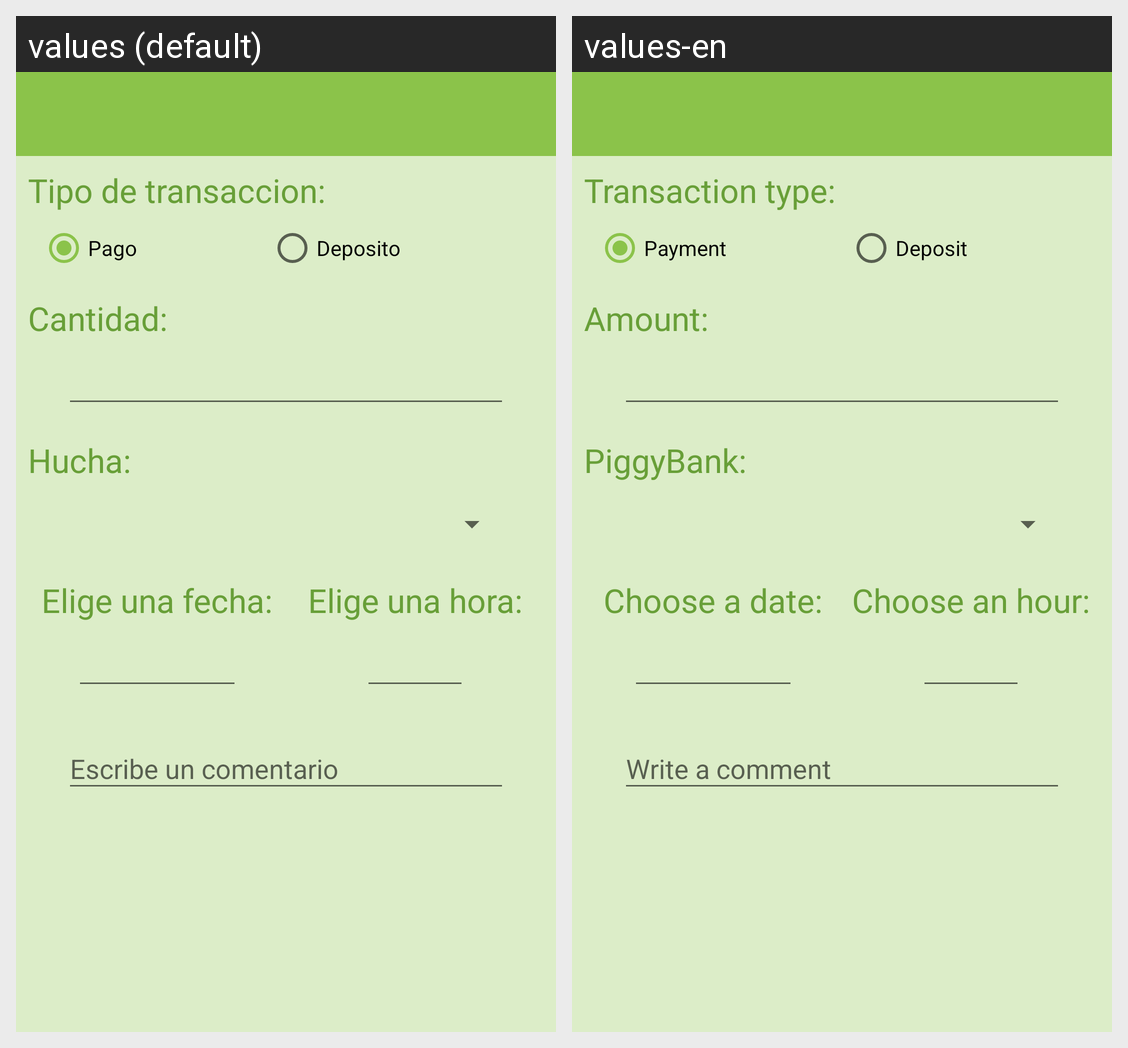

The Android screen above is rendered under two locales of the same app. Produce the string resources it draws, with the default and per-locale values.
Android screen res/layout/view_add_transaction.xml rendered under 2 locales, left to right: values (default), values-en. Device: Nexus 5 (rendered at 1080×1920; each locale shown at half size, 540×960, under a caption strip naming it); theme AppTheme.
Strings drawn on this screen, with the default value and each locale's value (text and hints the layout hard-codes, and strings that could not be matched under every locale, appear in the picture but are not listed):

txvTypePayment
  values: Tipo de transaccion:
  values-en: Transaction type:

rbPayment
  values: Pago
  values-en: Payment

rbDeposit
  values: Deposito
  values-en: Deposit

txvAmount
  values: Cantidad:
  values-en: Amount:

PiggyBank
  values: Hucha:
  values-en: PiggyBank:

txvChooseDate
  values: Elige una fecha:
  values-en: Choose a date:

txvChooseTime
  values: Elige una hora:
  values-en: Choose an hour:

tilCommentHint
  values: Escribe un comentario
  values-en: Write a comment
